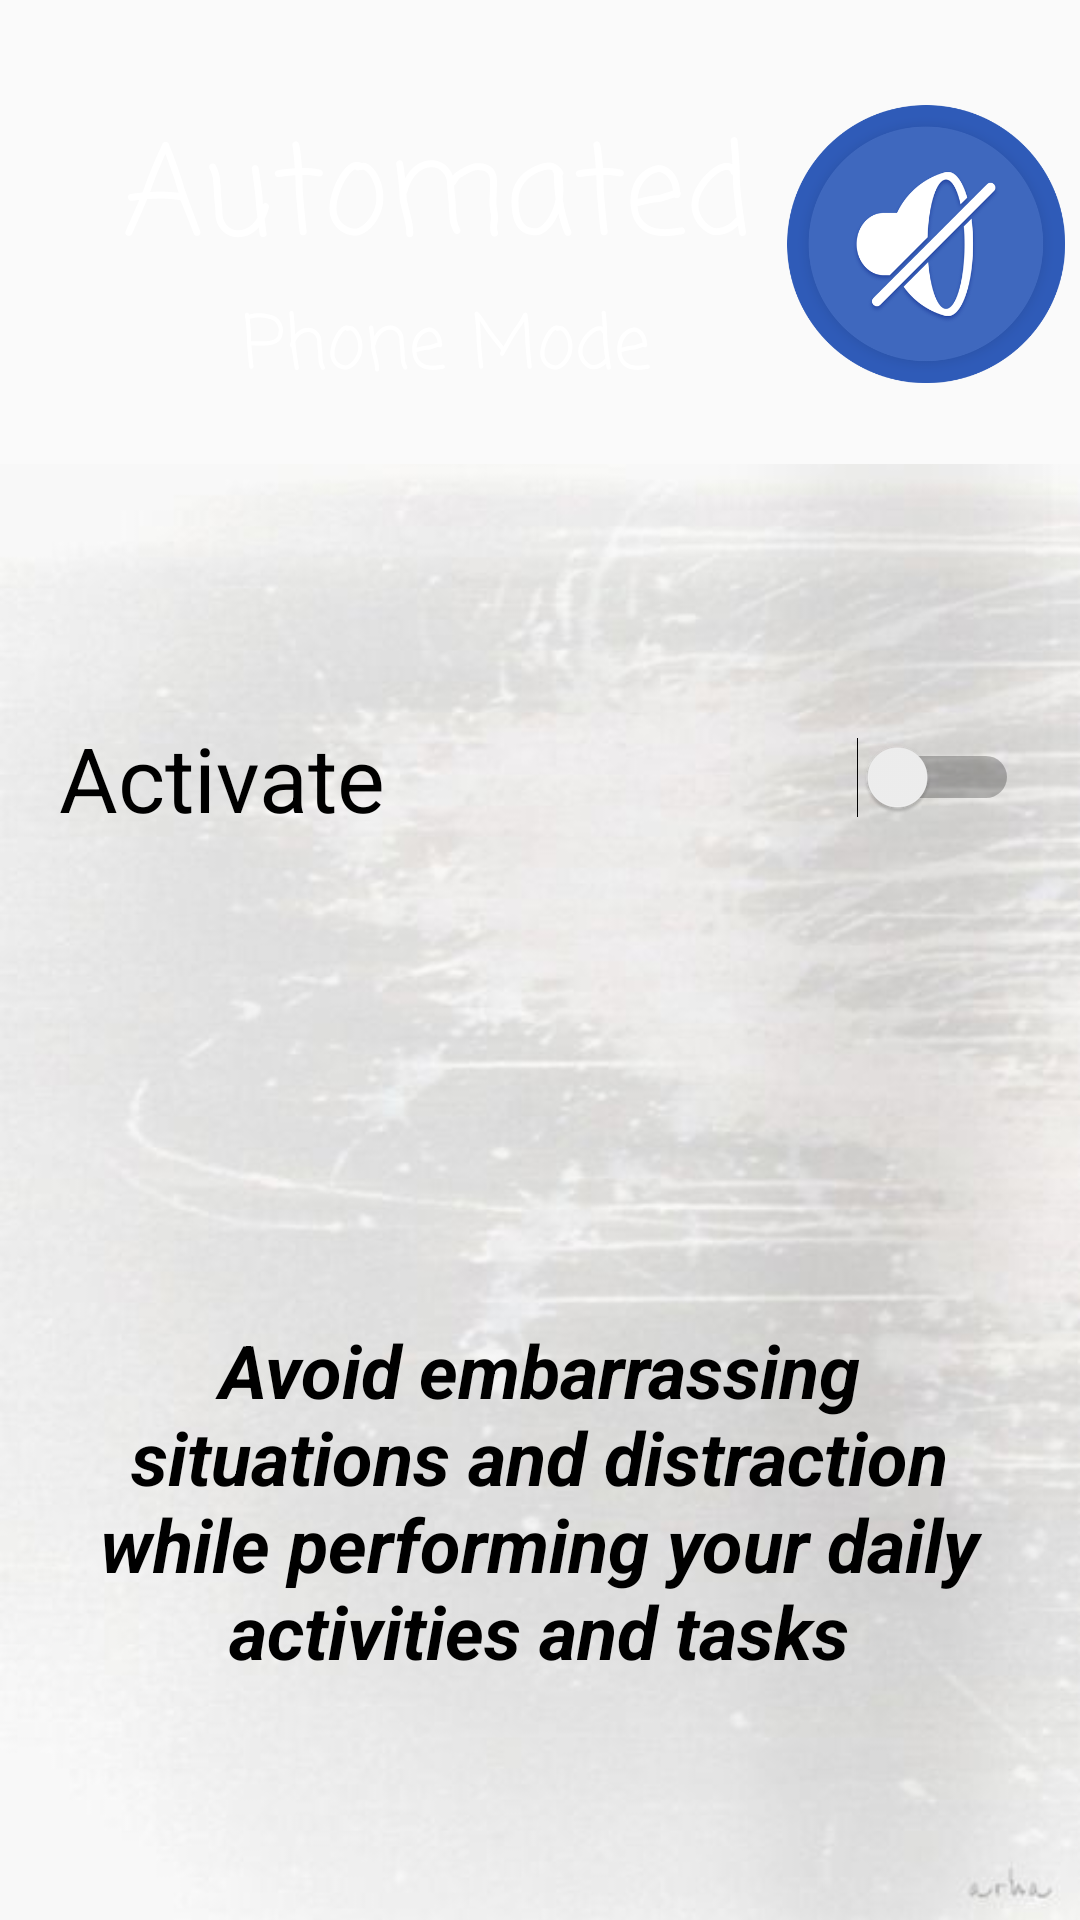

This screen was rendered from an Android layout file. Write that file and the resources it references.
<!-- AndroidManifest.xml: application theme AppTheme -->
<!-- res/layout/activity_phonemode.xml -->
<?xml version="1.0" encoding="utf-8"?>
<androidx.constraintlayout.widget.ConstraintLayout xmlns:android="http://schemas.android.com/apk/res/android"
                xmlns:app="http://schemas.android.com/apk/res-auto"
                xmlns:tools="http://schemas.android.com/tools"
                android:layout_width="match_parent"
                android:layout_height="match_parent"
                tools:context=".phonemode">
    <TextView
        android:id="@+id/header2"
        android:layout_width="0dp"
        android:layout_height="75pt"
        android:background="?attr/backgroundhedar"
        app:layout_constraintHorizontal_bias="1.0"
        app:layout_constraintLeft_toLeftOf="parent"
        app:layout_constraintRight_toRightOf="parent"
        app:layout_constraintTop_toTopOf="parent" />

    <TextView
        android:id="@+id/titlephonemode"
        android:layout_width="249dp"
        android:layout_height="62dp"
        android:layout_marginStart="28dp"
        android:layout_marginLeft="28dp"
        android:layout_marginTop="35dp"
        android:paddingLeft="13dp"
        android:text="Automated"
        android:textColor="#FFFFFF"
        android:textSize="20pt"
        app:fontFamily="casual"
        app:layout_constraintStart_toStartOf="parent"
        app:layout_constraintTop_toTopOf="parent" />

    <TextView
        android:id="@+id/captionphonemode"
        android:layout_width="167dp"
        android:layout_height="37dp"
        android:layout_marginStart="60dp"
        android:layout_marginLeft="60dp"
        android:paddingLeft="13dp"
        android:text="Phone Mode"
        android:textColor="#FFFFFF"
        android:textSize="12pt"
        app:fontFamily="casual"
        app:layout_constraintEnd_toStartOf="@+id/logephonemode"
        app:layout_constraintHorizontal_bias="0.22"
        app:layout_constraintStart_toStartOf="parent"
        app:layout_constraintTop_toBottomOf="@+id/titlephonemode" />

    <ImageView
        android:id="@+id/logephonemode"

        android:layout_width="45pt"
        android:layout_height="45pt"
        android:layout_marginTop="35dp"
        android:layout_marginEnd="20dp"
        android:layout_marginRight="20dp"
        app:layout_constraintBottom_toBottomOf="@+id/header2"
        app:layout_constraintEnd_toEndOf="parent"
        app:layout_constraintStart_toEndOf="@+id/titlephonemode"
        app:layout_constraintTop_toTopOf="parent"
        app:layout_constraintVertical_bias="0.0"
        app:srcCompat="@drawable/phonemode11" />

                <androidx.core.widget.NestedScrollView
                    android:layout_width="0dp"
                    android:layout_height="0dp"
                    android:background="?attr/backgroundbody"
                    android:fillViewport="true"
                    app:layout_constraintBottom_toBottomOf="parent"
                    app:layout_constraintEnd_toEndOf="parent"
                    app:layout_constraintHorizontal_bias="0.0"
                    app:layout_constraintStart_toStartOf="parent"
                    app:layout_constraintTop_toBottomOf="@+id/header2"
                    app:layout_constraintVertical_bias="1.0">

                    <androidx.constraintlayout.widget.ConstraintLayout
                        android:layout_width="match_parent"
                        android:layout_height="wrap_content">


                        <TextView
                            android:id="@+id/discrbtionphonemode"
                            android:layout_width="320dp"
                            android:layout_height="277dp"
                            android:layout_marginTop="70dp"
                            android:gravity="center"
                            android:text="Avoid embarrassing situations and distraction while performing your daily activities and tasks"
                            android:textColor="?attr/textcolor"
                            android:textSize="12pt"
                            android:textStyle="normal|bold|italic"
                            app:layout_constraintEnd_toEndOf="parent"
                            app:layout_constraintHorizontal_bias="0.491"
                            app:layout_constraintStart_toStartOf="parent"
                            app:layout_constraintTop_toBottomOf="@+id/switchphonemode" />

                        <Switch
                            android:id="@+id/switchphonemode"
                            android:layout_width="320dp"
                            android:layout_height="65dp"
                            android:layout_marginTop="72dp"
                            android:text="Activate"
                            android:textColor="?attr/textcolor"
                            android:textColorHighlight="#004080"
                            android:textSize="30sp"
                            app:layout_constraintEnd_toEndOf="parent"
                            app:layout_constraintHorizontal_bias="0.494"
                            app:layout_constraintStart_toStartOf="parent"
                            app:layout_constraintTop_toTopOf="parent" />
                    </androidx.constraintlayout.widget.ConstraintLayout>
                </androidx.core.widget.NestedScrollView>

            </androidx.constraintlayout.widget.ConstraintLayout>
<!-- resources referenced by this layout -->
<resources>
  <!-- drawable phonemode11: png bitmap (drawable, 46916 bytes) -->
  <style name="AppTheme" parent="Theme.AppCompat.Light.NoActionBar">
          
          <item name="colorPrimary">@color/colorPrimary</item>//
          <item name="colorPrimaryDark">@color/colorPrimaryDark</item>//
          <item name="colorAccent">@color/colorAccent</item>//
          <item name="backgroundcolor">#004080</item>//
          <item name="backgroundhedar">@drawable/header</item>//
          <item name="backgrounddark">@drawable/baceground</item>//
          <item name="cardbackground">#ffffff</item>//
          <item name="backgroundmainscrren">@drawable/body3</item>//
          <item name="change">@drawable/dark</item>//
          <item name="text">Dark Mode</item>//
          <item name="backgroundbody">@drawable/body2</item>//
          <item name="textcolor">#000000</item>//
          <item name="tintcolor">#000000</item>
          <item name="buttoncolor">#004080</item>//
          <item name="createnod">#ffffff</item>//
      </style>
  <color name="colorPrimary">#004080</color>
  <color name="colorPrimaryDark">#004080</color>
  <color name="colorAccent">#004080</color>
  <!-- drawable body3: jpg bitmap (drawable, 140477 bytes) -->
  <!-- drawable dark: png bitmap (drawable, 80997 bytes) -->
  <!-- drawable body2: jpg bitmap (drawable, 22152 bytes) -->
</resources>
